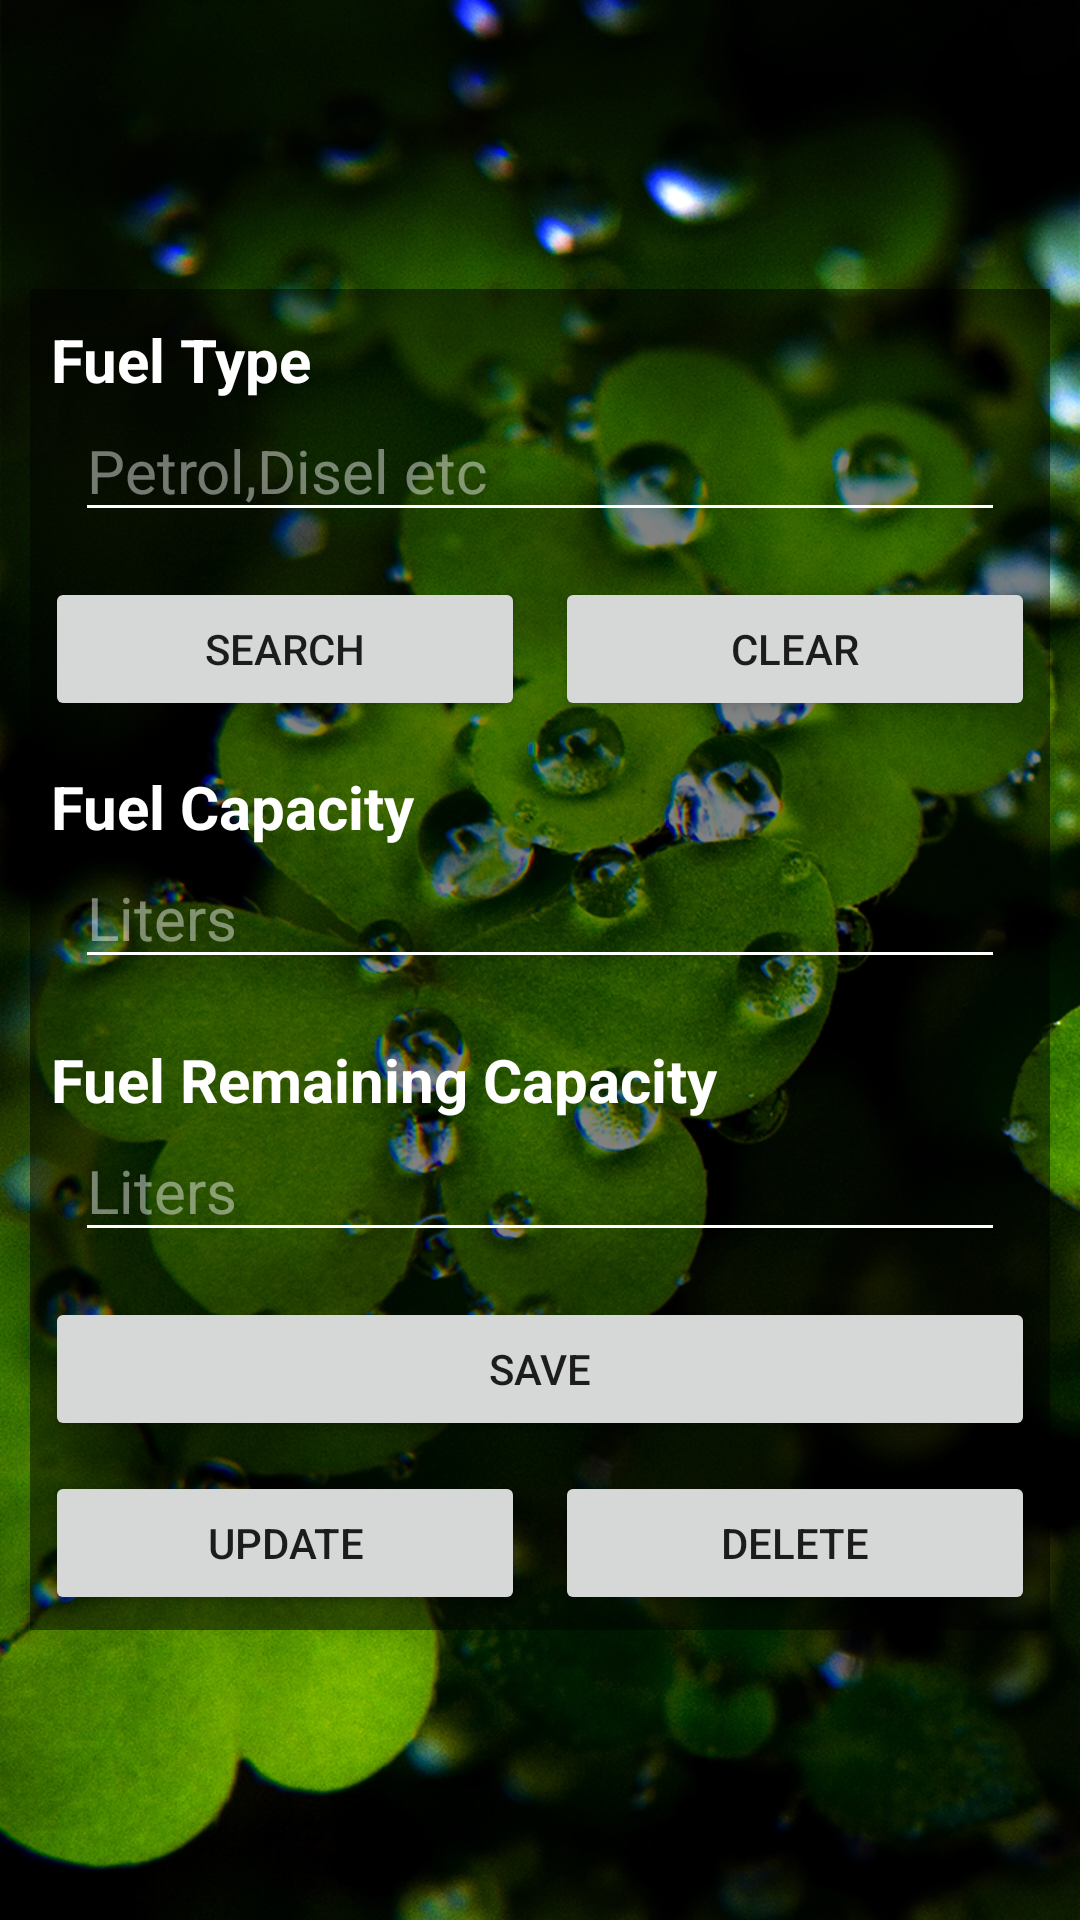

Write the Android layout XML for this screen, with the resource values it uses.
<!-- AndroidManifest.xml: application theme Theme.FuelStationManagementSystem -->
<!-- res/layout/activity_tank.xml -->
<?xml version="1.0" encoding="utf-8"?>
<LinearLayout xmlns:android="http://schemas.android.com/apk/res/android"
    xmlns:tools="http://schemas.android.com/tools"
    android:layout_width="match_parent"
    android:layout_height="match_parent"
    android:background="@drawable/bg"
    android:gravity="center"
    android:orientation="vertical"
    tools:context=".TankActivity">

    <LinearLayout
        android:layout_width="match_parent"
        android:layout_height="wrap_content"
        android:layout_margin="10dp"
        android:background="#7E000000"
        android:orientation="vertical">

        <TextView
            android:id="@+id/textView"
            android:layout_width="match_parent"
            android:layout_height="wrap_content"
            android:layout_marginStart="7dp"
            android:layout_marginTop="10dp"
            android:layout_marginEnd="10dp"
            android:hint="Fuel Type"
            android:textColorHint="@color/white"
            android:textSize="20sp"
            android:textStyle="bold" />

        <EditText
            android:id="@+id/txt_fuel_type"
            android:layout_width="match_parent"
            android:layout_height="wrap_content"
            android:layout_marginStart="15dp"
            android:layout_marginEnd="15dp"
            android:layout_marginBottom="10dp"
            android:backgroundTint="#FFFFFF"
            android:ems="10"
            android:hint="Petrol,Disel etc"
            android:inputType="textPersonName"
            android:textAlignment="gravity"
            android:textAllCaps="false"
            android:textColor="#FFFFFF"
            android:textColorHint="#72FFFFFF"
            android:textSize="20sp" />

        <LinearLayout
            android:layout_width="match_parent"
            android:layout_height="match_parent"
            android:orientation="horizontal">

            <Button
                android:id="@+id/btn_fsearch"
                android:layout_width="match_parent"
                android:layout_height="wrap_content"
                android:layout_margin="5dp"
                android:layout_weight="1"
                android:text="Search" />

            <Button
                android:id="@+id/btn_fclear"
                android:layout_width="match_parent"
                android:layout_height="wrap_content"
                android:layout_margin="5dp"
                android:layout_weight="1"
                android:text="Clear" />
        </LinearLayout>

        <TextView
            android:id="@+id/textView9"
            android:layout_width="match_parent"
            android:layout_height="wrap_content"
            android:layout_marginStart="7dp"
            android:layout_marginTop="10dp"
            android:layout_marginEnd="10dp"
            android:hint="Fuel Capacity"
            android:textColorHint="@color/white"
            android:textSize="20sp"
            android:textStyle="bold" />

        <EditText
            android:id="@+id/txt_fcapacity"
            android:layout_width="match_parent"
            android:layout_height="wrap_content"
            android:layout_marginStart="15dp"
            android:layout_marginEnd="15dp"
            android:layout_marginBottom="10dp"
            android:backgroundTint="#FFFFFF"
            android:ems="10"
            android:hint="Liters"
            android:inputType="textPersonName"
            android:textAlignment="gravity"
            android:textAllCaps="false"
            android:textColor="#FFFFFF"
            android:textColorHint="#72FFFFFF"
            android:textSize="20sp" />

        <TextView
            android:id="@+id/textView10"
            android:layout_width="match_parent"
            android:layout_height="wrap_content"
            android:layout_marginStart="7dp"
            android:layout_marginTop="10dp"
            android:layout_marginEnd="10dp"
            android:hint="Fuel Remaining Capacity"
            android:textColorHint="@color/white"
            android:textSize="20sp"
            android:textStyle="bold" />

        <EditText
            android:id="@+id/txt_frmcapacity"
            android:layout_width="match_parent"
            android:layout_height="wrap_content"
            android:layout_marginStart="15dp"
            android:layout_marginEnd="15dp"
            android:layout_marginBottom="10dp"
            android:backgroundTint="#FFFFFF"
            android:ems="10"
            android:hint="Liters"
            android:inputType="textPersonName"
            android:textAlignment="gravity"
            android:textAllCaps="false"
            android:textColor="#FFFFFF"
            android:textColorHint="#72FFFFFF"
            android:textSize="20sp" />

        <Button
            android:id="@+id/btn_fsave"
            android:layout_width="match_parent"
            android:layout_height="wrap_content"
            android:layout_margin="5dp"
            android:text="Save" />

        <LinearLayout
            android:layout_width="match_parent"
            android:layout_height="match_parent"
            android:orientation="horizontal">

            <Button
                android:id="@+id/btn_fupdate"
                android:layout_width="wrap_content"
                android:layout_height="wrap_content"
                android:layout_margin="5dp"
                android:layout_weight="1"
                android:text="Update" />

            <Button
                android:id="@+id/btn_fdelete"
                android:layout_width="wrap_content"
                android:layout_height="wrap_content"
                android:layout_margin="5dp"
                android:layout_weight="1"
                android:text="delete" />
        </LinearLayout>
    </LinearLayout>
</LinearLayout>
<!-- resources referenced by this layout -->
<resources>
  <!-- drawable bg: jpg bitmap (drawable, 924472 bytes) -->
  <style name="Theme.FuelStationManagementSystem" parent="Theme.MaterialComponents.DayNight.DarkActionBar">
          
          <item name="colorPrimary">@color/purple_500</item>
          <item name="colorPrimaryVariant">@color/purple_700</item>
          <item name="colorOnPrimary">@color/white</item>
          
          <item name="colorSecondary">@color/teal_200</item>
          <item name="colorSecondaryVariant">@color/teal_700</item>
          <item name="colorOnSecondary">@color/black</item>
          
          <item name="android:statusBarColor">?attr/colorPrimaryVariant</item>
          
      </style>
  <!-- not gathered from this repository: default colours our renderer supplied (Android Studio template values) -->
  <color name="purple_500">#FF6200EE</color>
  <color name="purple_700">#FF3700B3</color>
  <color name="teal_200">#FF03DAC5</color>
  <color name="teal_700">#FF018786</color>
  <color name="black">#FF000000</color>
  <color name="white">#FFFFFFFF</color>
</resources>
